Run: headless pygame with SDL's dummy video driver; simulated clock (each Clock.tick advances the game by its frame time, no real sleeping); random seed 0; keys injected as events and as key.get_pressed() state; no mouse input.
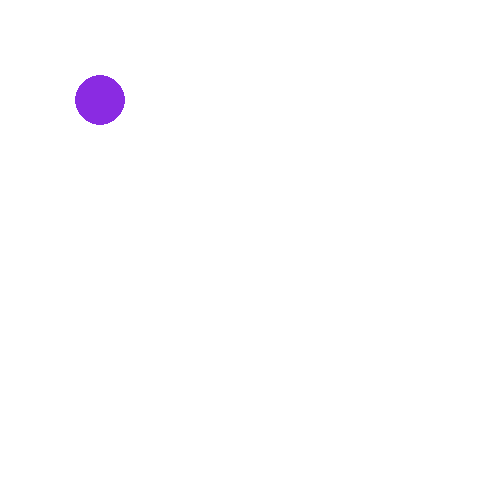
Frame 1 of 4 · flips 1–60 · no input
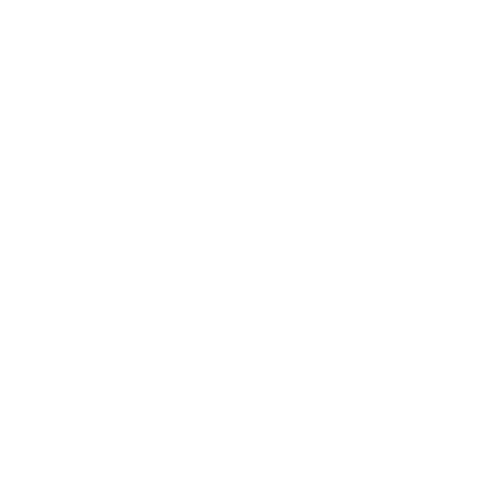
Frame 2 of 4 · flips 61–180 · tapped SPACE, RETURN · held RIGHT (→), D
Frame 3 of 4 · flips 181–300 · held DOWN (↓), S · screen unchanged from frame 2, image omitted
Frame 4 of 4 · flips 301–420 · held LEFT (←), A, UP (↑), W · screen same as frame 1, image omitted

The pygame program that drew these frames:

import pygame

pygame.init()               
screen = pygame.display.set_mode((500, 500))
done = False

x = 100
y = 100 

clock = pygame.time.Clock()

while not done:
        
        for event in pygame.event.get():
                if event.type == pygame.QUIT:
                        done = True
        
        pressed = pygame.key.get_pressed()
        if pressed[pygame.K_UP]: y -= 20
        if pressed[pygame.K_DOWN]: y += 20
        if pressed[pygame.K_LEFT]: x -= 20
        if pressed[pygame.K_RIGHT]: x += 20
        
        screen.fill((255, 255, 255))
        color = (138,43,226) 

        pygame.draw.circle(screen, color,(x,y), 25, 25)
        
        pygame.display.flip()
        clock.tick(60)
